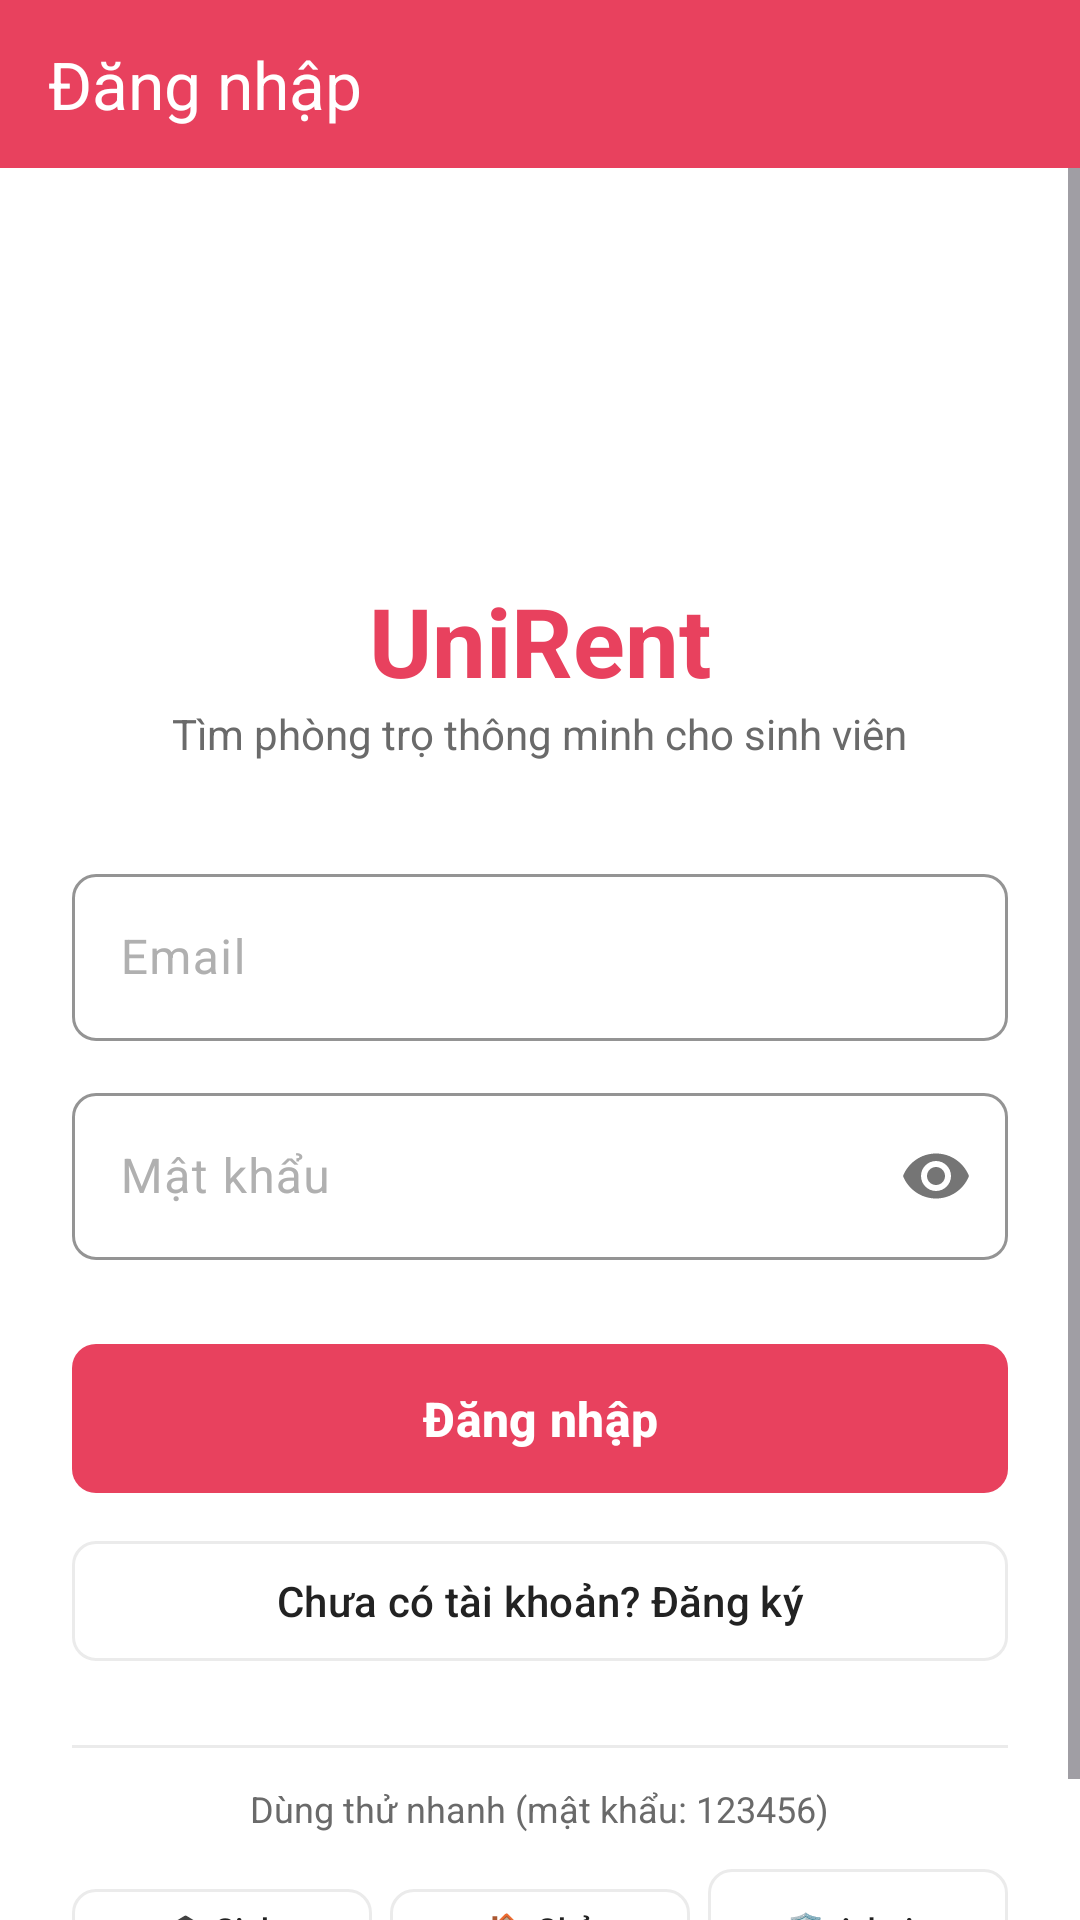

Here is an Android app screen rendered from its layout file. Give the layout XML and the strings, colors and styles it references.
<!-- AndroidManifest.xml: application theme Theme.UniRent -->
<!-- res/layout/activity_login.xml -->
<?xml version="1.0" encoding="utf-8"?>
<LinearLayout xmlns:android="http://schemas.android.com/apk/res/android"
    xmlns:app="http://schemas.android.com/apk/res-auto"
    android:layout_width="match_parent"
    android:layout_height="match_parent"
    android:orientation="vertical"
    android:background="@color/background"
    android:fitsSystemWindows="true">

    <com.google.android.material.appbar.MaterialToolbar
        android:id="@+id/toolbar"
        style="@style/UniRent.Toolbar"
        android:layout_width="match_parent"
        android:layout_height="wrap_content"
        app:title="Đăng nhập"/>

    <ScrollView
        android:layout_width="match_parent"
        android:layout_height="match_parent"
        android:fillViewport="true">

        <LinearLayout
            android:layout_width="match_parent"
            android:layout_height="wrap_content"
            android:orientation="vertical"
            android:padding="24dp"
            android:gravity="center_horizontal">

            <ImageView
                android:layout_width="80dp"
                android:layout_height="80dp"
                android:layout_marginTop="20dp"
                android:src="@drawable/ic_home"
                app:tint="@color/brand"/>

            <TextView
                android:layout_width="wrap_content"
                android:layout_height="wrap_content"
                android:layout_marginTop="12dp"
                android:text="@string/app_name"
                android:textColor="@color/brand"
                android:textSize="32sp"
                android:textStyle="bold"/>

            <TextView
                android:layout_width="wrap_content"
                android:layout_height="wrap_content"
                android:text="@string/app_tagline"
                android:textColor="@color/text_secondary"
                android:textSize="14sp"/>

            <com.google.android.material.textfield.TextInputLayout
                style="@style/UniRent.TextInput"
                android:layout_width="match_parent"
                android:layout_height="wrap_content"
                android:layout_marginTop="32dp"
                android:hint="@string/email">

                <com.google.android.material.textfield.TextInputEditText
                    android:id="@+id/et_email"
                    android:layout_width="match_parent"
                    android:layout_height="wrap_content"
                    android:inputType="textEmailAddress"
                    android:textColor="@color/text_primary"
                    android:textSize="16sp"/>
            </com.google.android.material.textfield.TextInputLayout>

            <com.google.android.material.textfield.TextInputLayout
                style="@style/UniRent.TextInput"
                android:layout_width="match_parent"
                android:layout_height="wrap_content"
                android:layout_marginTop="12dp"
                android:hint="@string/password"
                app:passwordToggleEnabled="true">

                <com.google.android.material.textfield.TextInputEditText
                    android:id="@+id/et_password"
                    android:layout_width="match_parent"
                    android:layout_height="wrap_content"
                    android:inputType="textPassword"
                    android:textColor="@color/text_primary"
                    android:textSize="16sp"/>
            </com.google.android.material.textfield.TextInputLayout>

            <com.google.android.material.button.MaterialButton
                android:id="@+id/btn_login"
                style="@style/UniRent.Button.Primary"
                android:layout_width="match_parent"
                android:layout_height="wrap_content"
                android:layout_marginTop="24dp"
                android:text="@string/login"/>

            <com.google.android.material.button.MaterialButton
                android:id="@+id/btn_register"
                style="@style/UniRent.Button.Outline"
                android:layout_width="match_parent"
                android:layout_height="wrap_content"
                android:layout_marginTop="8dp"
                android:text="@string/dont_have_account"/>

            <View
                android:layout_width="match_parent"
                android:layout_height="1dp"
                android:layout_marginTop="24dp"
                android:layout_marginBottom="12dp"
                android:background="@color/divider"/>

            <TextView
                android:layout_width="wrap_content"
                android:layout_height="wrap_content"
                android:text="Dùng thử nhanh (mật khẩu: 123456)"
                android:textColor="@color/text_secondary"
                android:textSize="12sp"/>

            <LinearLayout
                android:layout_width="match_parent"
                android:layout_height="wrap_content"
                android:orientation="horizontal"
                android:layout_marginTop="8dp">

                <com.google.android.material.button.MaterialButton
                    android:id="@+id/btn_demo_student"
                    style="@style/UniRent.Button.Outline"
                    android:layout_width="0dp"
                    android:layout_height="wrap_content"
                    android:layout_weight="1"
                    android:layout_marginEnd="6dp"
                    android:textSize="11sp"
                    android:text="🎓 Sinh viên"/>

                <com.google.android.material.button.MaterialButton
                    android:id="@+id/btn_demo_landlord"
                    style="@style/UniRent.Button.Outline"
                    android:layout_width="0dp"
                    android:layout_height="wrap_content"
                    android:layout_weight="1"
                    android:layout_marginEnd="6dp"
                    android:textSize="11sp"
                    android:text="🏠 Chủ trọ"/>

                <com.google.android.material.button.MaterialButton
                    android:id="@+id/btn_demo_admin"
                    style="@style/UniRent.Button.Outline"
                    android:layout_width="0dp"
                    android:layout_height="wrap_content"
                    android:layout_weight="1"
                    android:textSize="11sp"
                    android:text="🛡 Admin"/>
            </LinearLayout>

        </LinearLayout>
    </ScrollView>
</LinearLayout>
<!-- resources referenced by this layout -->
<resources>
  <color name="background">#FFFFFF</color>
  <color name="brand">#E8415E</color>
  <color name="divider">#EBEBEB</color>
  <color name="text_primary">#222222</color>
  <color name="text_secondary">#6A6A6A</color>
  <string name="app_name">UniRent</string>
  <string name="app_tagline">Tìm phòng trọ thông minh cho sinh viên</string>
  <string name="dont_have_account">Chưa có tài khoản? Đăng ký</string>
  <string name="email">Email</string>
  <string name="login">Đăng nhập</string>
  <string name="password">Mật khẩu</string>
  <style name="UniRent.Button.Outline" parent="Widget.Material3.Button.OutlinedButton">
          <item name="cornerRadius">8dp</item>
          <item name="android:textAllCaps">false</item>
          <item name="android:textColor">@color/text_primary</item>
          <item name="strokeColor">@color/divider</item>
      </style>
  <style name="UniRent.Button.Primary" parent="Widget.Material3.Button">
          <item name="cornerRadius">8dp</item>
          <item name="android:paddingTop">14dp</item>
          <item name="android:paddingBottom">14dp</item>
          <item name="android:textAllCaps">false</item>
          <item name="android:textStyle">bold</item>
          <item name="android:textSize">16sp</item>
          <item name="backgroundTint">@color/brand</item>
          <item name="android:textColor">@color/white</item>
      </style>
  <style name="UniRent.TextInput" parent="Widget.Material3.TextInputLayout.OutlinedBox">
          <item name="boxCornerRadiusTopStart">8dp</item>
          <item name="boxCornerRadiusTopEnd">8dp</item>
          <item name="boxCornerRadiusBottomStart">8dp</item>
          <item name="boxCornerRadiusBottomEnd">8dp</item>
          <item name="boxBackgroundColor">@color/surface</item>
          <item name="boxStrokeColor">@color/divider</item>
          <item name="hintTextColor">@color/text_hint</item>
          <item name="android:textColorHint">@color/text_hint</item>
      </style>
  <style name="UniRent.Toolbar" parent="Widget.Material3.Toolbar">
          <item name="android:background">@color/brand</item>
          <item name="titleTextColor">@color/white</item>
          <item name="android:minHeight">56dp</item>
          <item name="navigationIconTint">@color/white</item>
      </style>
  <style name="Theme.UniRent" parent="Theme.Material3.Light.NoActionBar">
          <item name="colorPrimary">@color/brand</item>
          <item name="colorPrimaryVariant">@color/brand_dark</item>
          <item name="colorOnPrimary">@color/text_on_brand</item>
          <item name="colorPrimaryContainer">@color/brand_light</item>
          <item name="colorOnPrimaryContainer">@color/brand_dark</item>
          <item name="colorSecondary">@color/brand</item>
          <item name="colorOnSecondary">@color/white</item>
          <item name="android:colorBackground">@color/background</item>
          <item name="colorSurface">@color/surface</item>
          <item name="colorOnSurface">@color/text_primary</item>
          <item name="colorOnSurfaceVariant">@color/text_secondary</item>
          <item name="colorError">@color/error</item>
          <item name="colorOnError">@color/white</item>
          <item name="android:statusBarColor" tools:targetApi="l">@color/brand_dark</item>
          <item name="android:navigationBarColor">@color/white</item>
          <item name="android:windowLightStatusBar" tools:targetApi="m">false</item>
      </style>
  <color name="white">#FFFFFF</color>
  <color name="surface">#FFFFFF</color>
  <color name="text_hint">#B0B0B0</color>
  <color name="brand_dark">#C62845</color>
  <color name="text_on_brand">#FFFFFF</color>
  <color name="brand_light">#FFE8EC</color>
  <color name="error">#C13515</color>
</resources>
